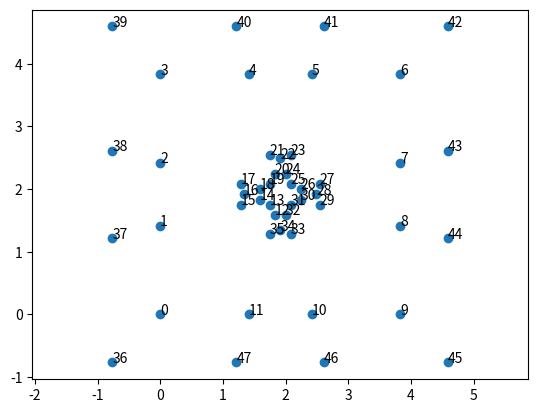

Write Python code to recreate this figure.
from scipy.spatial.transform import Rotation
import numpy as np

r2 = np.sqrt(2)
side_len = 2*r2 + 1
r3 = r2 + 1
r5 = side_len
e2 = 0.35 * 2
e1 = e2 - 0.03
c2 = 0.43 * 2
c1 = c2 - 0.03
ext = -0.4
def make_eary_exit_points(a, b, c, r1, r2):
    a = np.array(a)
    b = np.array(b)
    mp_ab = a + (b - a) / 2
    mp_ac = a + (c - a) * r1
    mp_bc = b + (c - b) * r1
    mp_abc = mp_ab + (c - mp_ab) * r2
    return (tuple(mp_ac), tuple(mp_abc), tuple(mp_bc))

center = (r5/2, r5/2)

def extend_point(x, c, r):
    x = np.array(x)
    return tuple(x + (c - x) * r)
    

points = [
    (0, 0), 
    (0, r2),
    (0, r3),
    (0, r5),
    (r2, r5),
    (r3, r5),
    (r5, r5),
    (r5, r3),
    (r5, r2),
    (r5, 0),
    (r3, 0),
    (r2, 0),
]
points += [
    *make_eary_exit_points(points[11], points[1], center, c1, c2),
    *make_eary_exit_points(points[1], points[2], center, e1, e2),
    *make_eary_exit_points(points[2], points[4], center, c1, c2),
    *make_eary_exit_points(points[4], points[5], center, e1, e2),
    *make_eary_exit_points(points[5], points[7], center, c1, c2),
    *make_eary_exit_points(points[7], points[8], center, e1, e2),
    *make_eary_exit_points(points[8], points[10], center, c1, c2),
    *make_eary_exit_points(points[10], points[11], center, e1, e2),
    *[extend_point(points[i], center, ext) for i in range(12)]
]
points = np.array(points)
# points_down = np.array(points)
# points_down[:, 1] -= r5 * 1.8
# points = np.concatenate([points, points_down], axis=0)
original = len(points)

import matplotlib.pyplot as plt
plt.axis("equal")
plt.scatter(points[:original, 0], points[:original, 1])

for i, (x, y) in enumerate(points[:original]):
    plt.text(x, y, f"{i}")
plt.show()

points[:, 1] = r5 - points[:, 1]
points *= 50
print("        points = [")
for x, y in points:
    print(f"            ({x:.2f}, {y:.2f}),")
print("        ]")